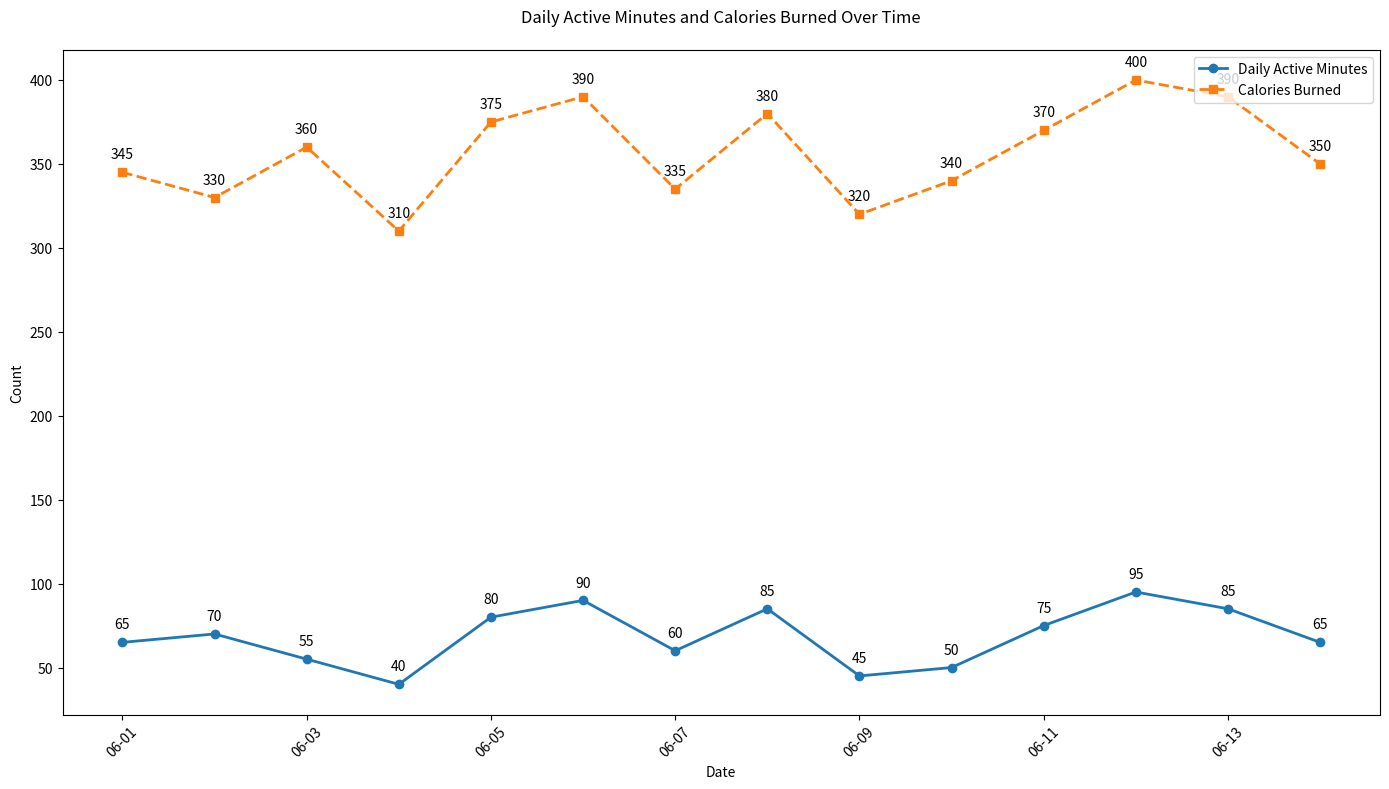

The script that saved this image:

import matplotlib.pyplot as plt
import pandas as pd
from matplotlib.dates import DateFormatter

data = [
    {'Date': '2023-06-01', 'Daily Active Minutes': 65, 'Calories Burned': 345},
    {'Date': '2023-06-02', 'Daily Active Minutes': 70, 'Calories Burned': 330},
    {'Date': '2023-06-03', 'Daily Active Minutes': 55, 'Calories Burned': 360},
    {'Date': '2023-06-04', 'Daily Active Minutes': 40, 'Calories Burned': 310},
    {'Date': '2023-06-05', 'Daily Active Minutes': 80, 'Calories Burned': 375},
    {'Date': '2023-06-06', 'Daily Active Minutes': 90, 'Calories Burned': 390},
    {'Date': '2023-06-07', 'Daily Active Minutes': 60, 'Calories Burned': 335},
    {'Date': '2023-06-08', 'Daily Active Minutes': 85, 'Calories Burned': 380},
    {'Date': '2023-06-09', 'Daily Active Minutes': 45, 'Calories Burned': 320},
    {'Date': '2023-06-10', 'Daily Active Minutes': 50, 'Calories Burned': 340},
    {'Date': '2023-06-11', 'Daily Active Minutes': 75, 'Calories Burned': 370},
    {'Date': '2023-06-12', 'Daily Active Minutes': 95, 'Calories Burned': 400},
    {'Date': '2023-06-13', 'Daily Active Minutes': 85, 'Calories Burned': 390},
    {'Date': '2023-06-14', 'Daily Active Minutes': 65, 'Calories Burned': 350},
]

df = pd.DataFrame(data)
df['Date'] = pd.to_datetime(df['Date'])

fig, ax = plt.subplots(figsize=(14, 8))

ax.plot(df['Date'], df['Daily Active Minutes'], color='#1f77b4', marker='o', linestyle='-', linewidth=2, label='Daily Active Minutes')
ax.plot(df['Date'], df['Calories Burned'], color='#ff7f0e', marker='s', linestyle='--', linewidth=2, label='Calories Burned')

ax.set_title('Daily Active Minutes and Calories Burned Over Time', pad=20)
ax.set_xlabel('Date')
ax.set_ylabel('Count')

date_form = DateFormatter("%m-%d")
ax.xaxis.set_major_formatter(date_form)

plt.xticks(rotation=45)

ax.legend(loc='upper right')

for i, txt in enumerate(df['Daily Active Minutes']):
    ax.annotate(txt, (df['Date'][i], df['Daily Active Minutes'][i]), textcoords="offset points", xytext=(0,10), ha='center')

for i, txt in enumerate(df['Calories Burned']):
    ax.annotate(txt, (df['Date'][i], df['Calories Burned'][i]), textcoords="offset points", xytext=(0,10), ha='center')

plt.tight_layout()
plt.show()
